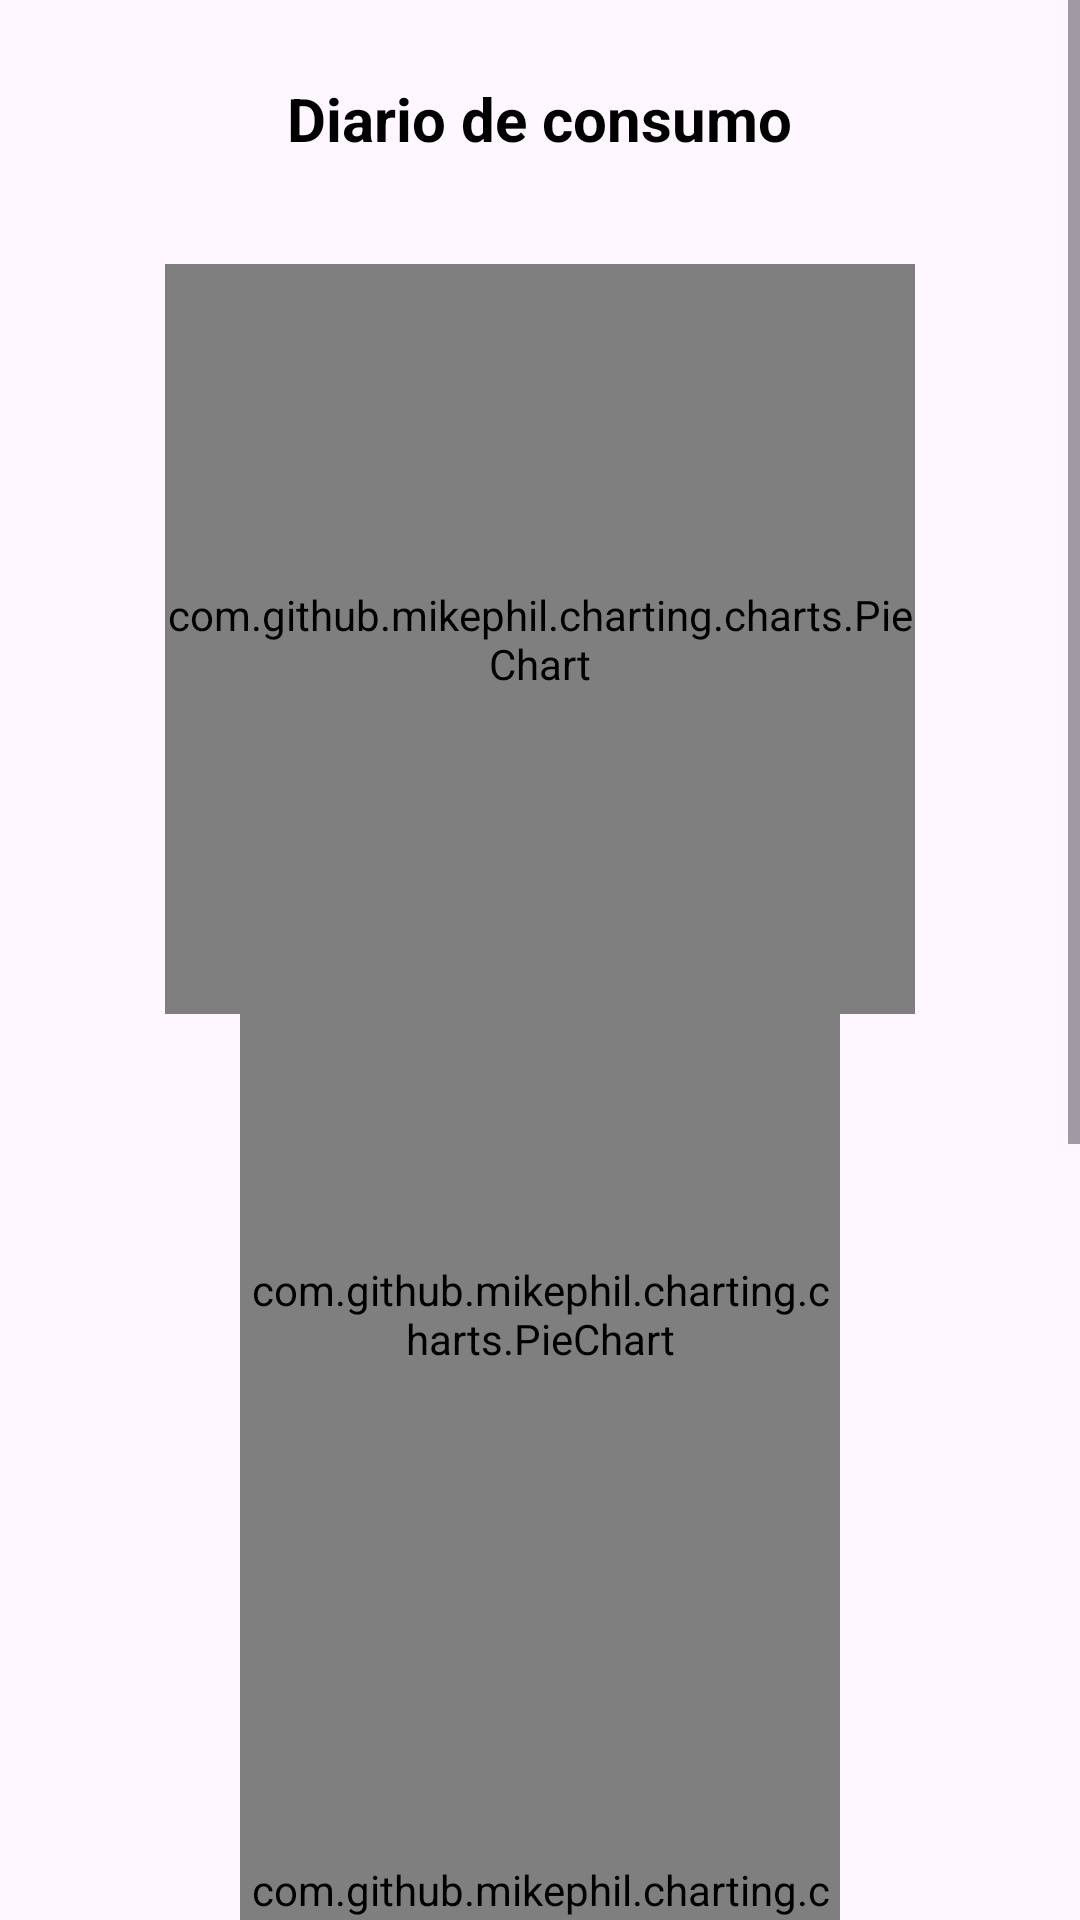

Android layout source for this screen:
<!-- AndroidManifest.xml: activity theme Theme.MyApplication4.NoActionBar -->
<!-- res/layout/fragment_home.xml -->
<?xml version="1.0" encoding="utf-8"?>
<androidx.constraintlayout.widget.ConstraintLayout xmlns:android="http://schemas.android.com/apk/res/android"
    xmlns:app="http://schemas.android.com/apk/res-auto"
    xmlns:tools="http://schemas.android.com/tools"
    android:layout_width="match_parent"
    android:layout_height="match_parent"
    tools:context=".ui.home.HomeFragment">

    <ScrollView
        android:layout_width="match_parent"
        android:layout_height="match_parent"
        android:fillViewport="true">

        <LinearLayout
            android:layout_width="match_parent"
            android:layout_height="wrap_content"
            android:orientation="vertical"
            android:padding="16dp">

            <TextView
                android:id="@+id/tituloDiario"
                android:layout_width="wrap_content"
                android:layout_height="wrap_content"
                android:text="@string/tituloDiario"
                android:textSize="20sp"
                android:layout_margin="10dp"
                android:layout_gravity="center"
                android:textStyle="bold"
                android:textColor="@color/black"/>

            
            <LinearLayout
                android:layout_width="match_parent"
                android:layout_height="wrap_content"
                android:orientation="vertical"
                android:layout_marginTop="20dp"
                android:padding="5dp"
                android:gravity="center">

                <com.github.mikephil.charting.charts.PieChart
                    android:id="@+id/caloriasChart"
                    android:layout_width="250dp"
                    android:layout_height="250dp"
                    android:layout_marginHorizontal="5dp"
                    />

                <com.github.mikephil.charting.charts.PieChart
                    android:id="@+id/carbohidratosChart"
                    android:layout_width="200dp"
                    android:layout_height="200dp"
                    android:layout_marginHorizontal="5dp"
                    />

                <com.github.mikephil.charting.charts.PieChart
                    android:id="@+id/grasasChart"
                    android:layout_width="200dp"
                    android:layout_height="200dp"
                    android:layout_marginHorizontal="5dp"/>

                <com.github.mikephil.charting.charts.PieChart
                    android:id="@+id/proteinasChart"
                    android:layout_width="200dp"
                    android:layout_height="200dp"
                    android:layout_marginHorizontal="5dp"/>
            </LinearLayout>

            
            <HorizontalScrollView
                android:layout_width="match_parent"
                android:layout_height="wrap_content">

                
                <ScrollView
                    android:layout_width="match_parent"
                    android:layout_height="wrap_content">

                    
                    <LinearLayout
                        android:layout_width="match_parent"
                        android:layout_height="wrap_content"
                        android:orientation="vertical">

                        
                        <TableLayout
                            android:id="@+id/tableLayout"
                            android:layout_width="match_parent"
                            android:layout_height="wrap_content"
                            android:stretchColumns="1"
                            android:paddingTop="16dp"
                            android:background="#ffffff"
                            android:elevation="4dp"
                            android:layout_gravity="center"
                            android:layout_marginTop="16dp">

                            
                            <TableRow
                                android:background="#4CAF51"
                                android:layout_gravity="center"
                                android:padding="8dp">

                                <TextView
                                    android:layout_width="wrap_content"
                                    android:layout_height="wrap_content"
                                    android:text="Nombre"
                                    android:textColor="#ffffff"
                                    android:padding="8dp"
                                    android:textStyle="bold"/>

                                <TextView
                                    android:layout_width="wrap_content"
                                    android:layout_height="wrap_content"
                                    android:padding="8dp"
                                    android:text="Ración"
                                    android:textColor="#ffffff"
                                    android:textStyle="bold" />
                                <TextView
                                    android:layout_width="wrap_content"
                                    android:layout_height="wrap_content"
                                    android:text="Calorías"
                                    android:textColor="#ffffff"
                                    android:padding="8dp"
                                    android:textStyle="bold"/>
                                <TextView
                                    android:layout_width="wrap_content"
                                    android:layout_height="wrap_content"
                                    android:text="Cantidad"
                                    android:textColor="#ffffff"
                                    android:padding="8dp"
                                    android:textStyle="bold"/>
                                <TextView
                                    android:layout_width="wrap_content"
                                    android:layout_height="wrap_content"
                                    android:text="Horario"
                                    android:textColor="#ffffff"
                                    android:padding="8dp"
                                    android:textStyle="bold"/>
                            </TableRow>

                            

                        </TableLayout>

                        
                        <View
                            android:layout_width="match_parent"
                            android:layout_height="32dp" />
                    </LinearLayout>
                </ScrollView>
            </HorizontalScrollView>
        </LinearLayout>

    </ScrollView>
</androidx.constraintlayout.widget.ConstraintLayout>
<!-- resources referenced by this layout -->
<resources>
  <color name="black">#FF000000</color>
  <string name="tituloDiario">Diario de consumo</string>
  <style name="Theme.MyApplication4.NoActionBar">
          <item name="windowActionBar">false</item>
          <item name="windowNoTitle">true</item>
      </style>
</resources>
